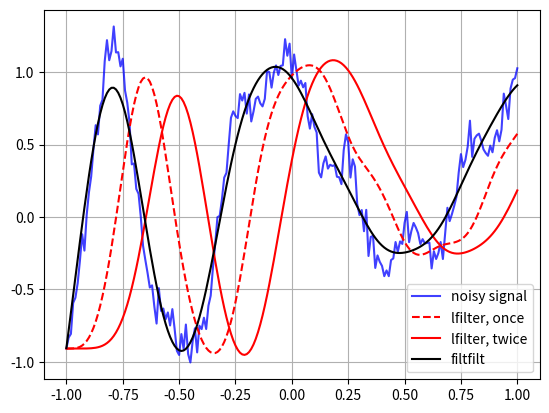

Write the Python code that produced this figure.
# https://blog.51cto.com/u_13527/6366049
from scipy import signal # type: ignore

import matplotlib.pyplot as plt
import numpy as np

#生成要过滤的噪声信号
t = np.linspace(-1, 1, 201)
x = (np.sin(2*np.pi*0.75*t*(1-t) + 2.1) +
     0.1*np.sin(2*np.pi*1.25*t + 1) +
     0.18*np.cos(2*np.pi*3.85*t))
xn = x + np.random.randn(len(t)) * 0.08

#创建order3低通道butterworth过滤器：
b, a = signal.butter(3, 0.05)
#将过滤器应用于xn。使用lfilter_zi选择过滤器的初始条件：
zi = signal.lfilter_zi(b, a)
z, _ = signal.lfilter(b, a, xn, zi=zi*xn[0])
#再次应用过滤器，以与filtfilt相同的顺序过滤结果：
z2, _ = signal.lfilter(b, a, z, zi=zi*z[0])
#使用filtfilt应用过滤器：
y = signal.filtfilt(b, a, xn)
#绘制原始信号和各种过滤版本：
plt.figure
plt.plot(t, xn, 'b', alpha=0.75)
plt.plot(t, z, 'r--', t, z2, 'r', t, y, 'k')
plt.legend(('noisy signal', 'lfilter, once', 'lfilter, twice',
            'filtfilt'), loc='best')
plt.grid(True)
plt.show()

